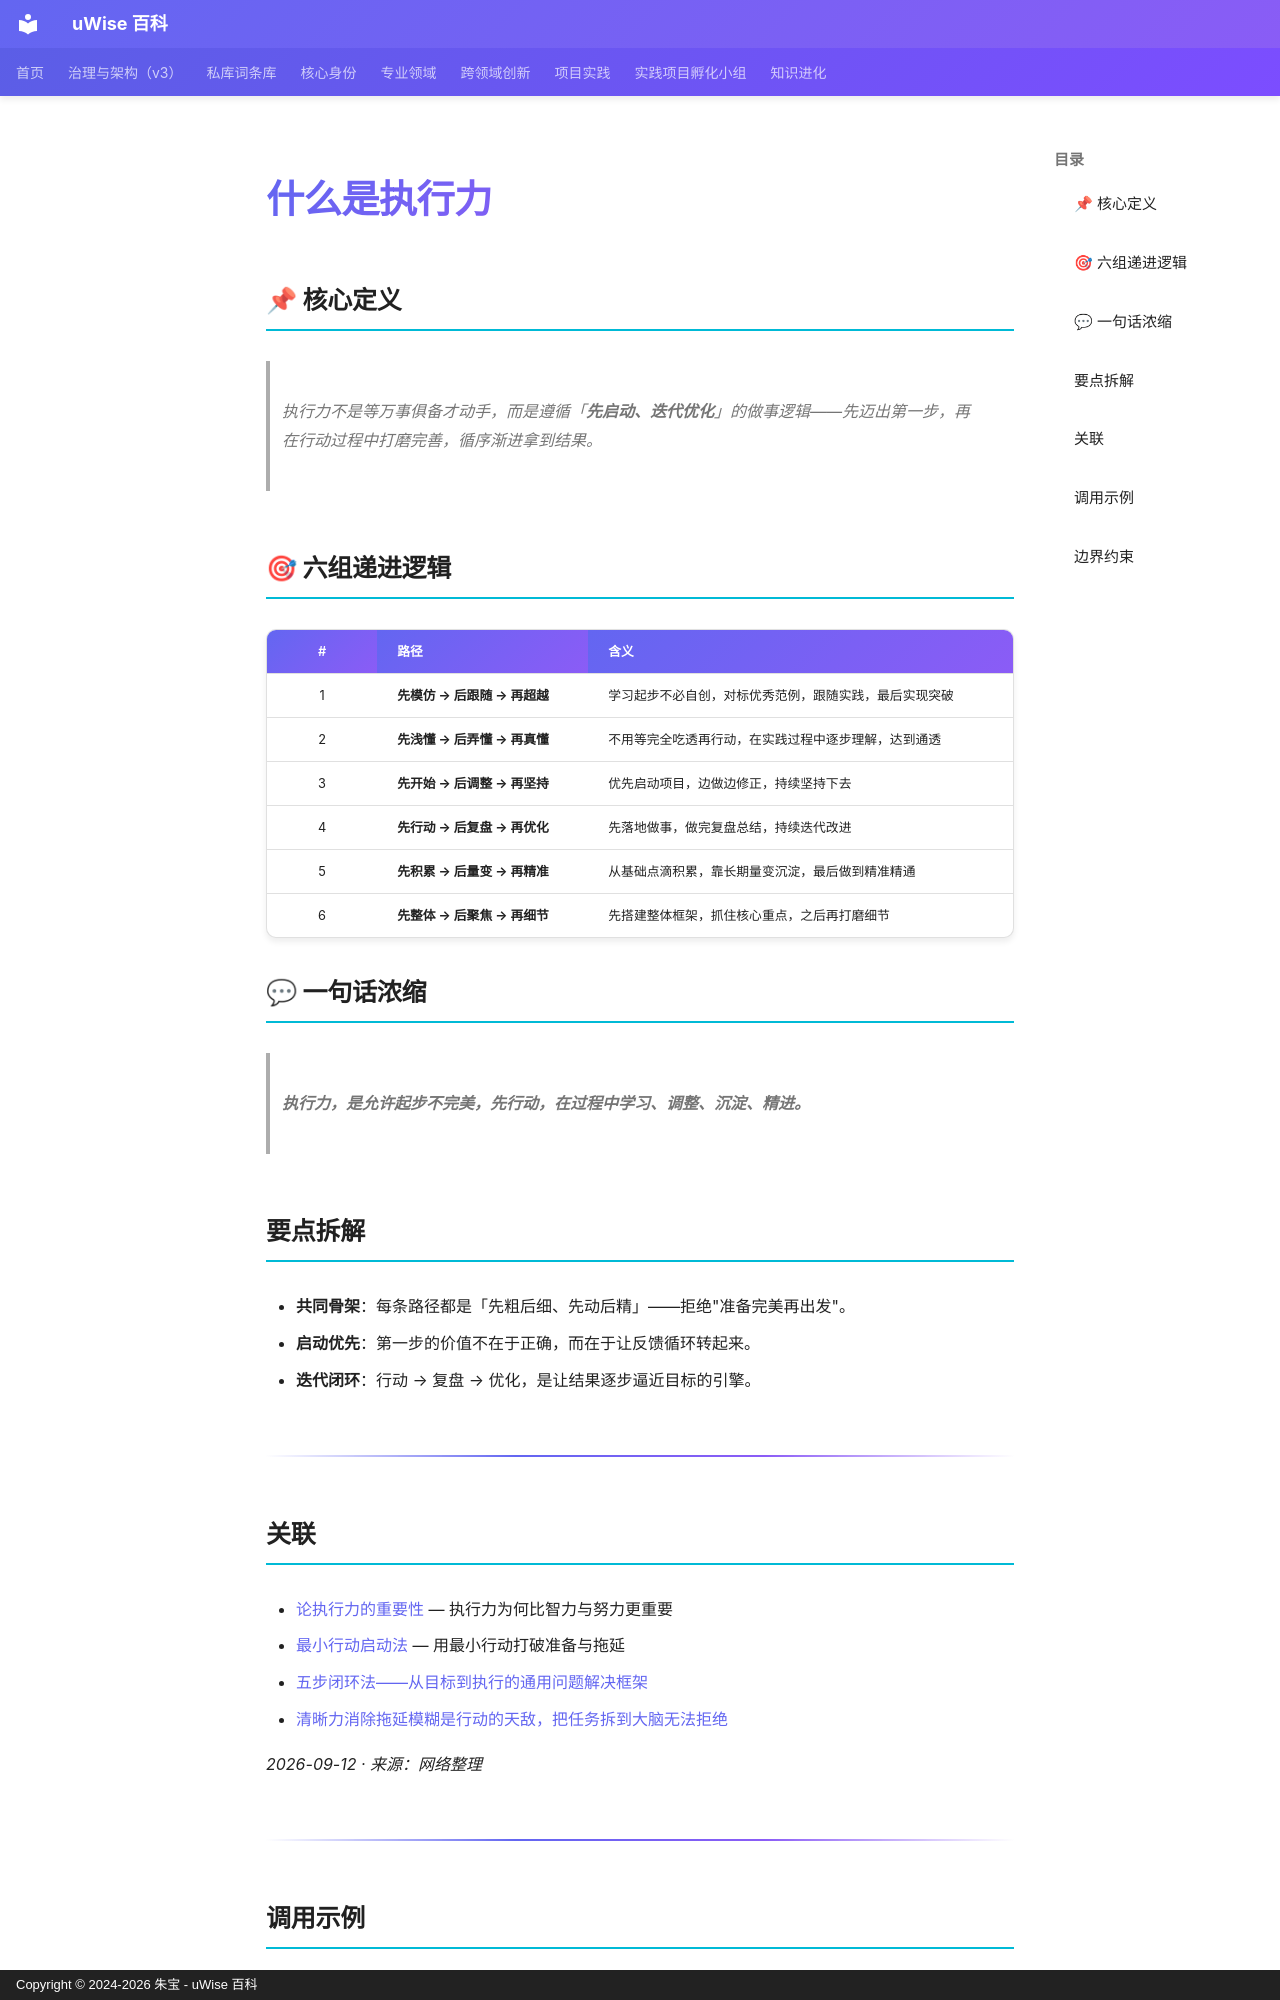

repository: zhubao315/uWise · page: vault-encyclopedia/md-53eff009/index.html · generator: mkdocs · copyright: Copyright © 2024-2026 朱宝 - uWise 百科

---
title: "什么是执行力"
description: "执行力不是等万事俱备才动手，而是遵循「先启动、迭代优化」的做事逻辑——先迈出第一步，再在行动过程中打磨完善，循序渐进拿到结果。"
---

# 什么是执行力

## 📌 核心定义

> 执行力不是等万事俱备才动手，而是遵循「**先启动、迭代优化**」的做事逻辑——先迈出第一步，再在行动过程中打磨完善，循序渐进拿到结果。

## 🎯 六组递进逻辑

| # | 路径 | 含义 |
|:-:|------|------|
| 1 | **先模仿 → 后跟随 → 再超越** | 学习起步不必自创，对标优秀范例，跟随实践，最后实现突破 |
| 2 | **先浅懂 → 后弄懂 → 再真懂** | 不用等完全吃透再行动，在实践过程中逐步理解，达到通透 |
| 3 | **先开始 → 后调整 → 再坚持** | 优先启动项目，边做边修正，持续坚持下去 |
| 4 | **先行动 → 后复盘 → 再优化** | 先落地做事，做完复盘总结，持续迭代改进 |
| 5 | **先积累 → 后量变 → 再精准** | 从基础点滴积累，靠长期量变沉淀，最后做到精准精通 |
| 6 | **先整体 → 后聚焦 → 再细节** | 先搭建整体框架，抓住核心重点，之后再打磨细节 |

## 💬 一句话浓缩

> **执行力，是允许起步不完美，先行动，在过程中学习、调整、沉淀、精进。**

## 要点拆解

- **共同骨架**：每条路径都是「先粗后细、先动后精」——拒绝"准备完美再出发"。
- **启动优先**：第一步的价值不在于正确，而在于让反馈循环转起来。
- **迭代闭环**：行动 → 复盘 → 优化，是让结果逐步逼近目标的引擎。

---

## 关联

- [论执行力的重要性](../md-b3f266d5/) — 执行力为何比智力与努力更重要
- [最小行动启动法](../entry-8898ed36/) — 用最小行动打破准备与拖延
- [五步闭环法——从目标到执行的通用问题解决框架](../md-2249fa2c/)
- [清晰力消除拖延模糊是行动的天敌，把任务拆到大脑无法拒绝](../entry-d35b281b/)

*2026-09-12 · 来源：网络整理*

---
